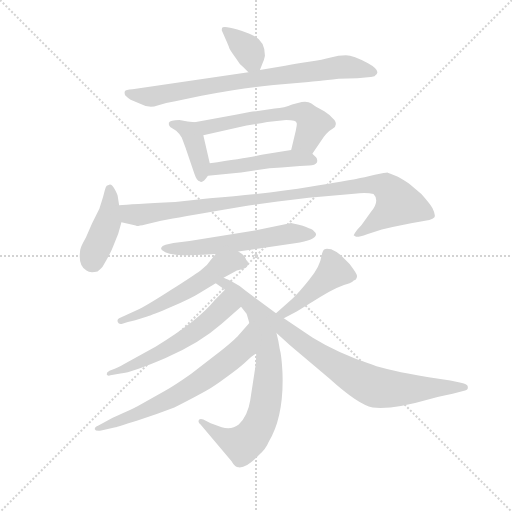
t = 0.00 s
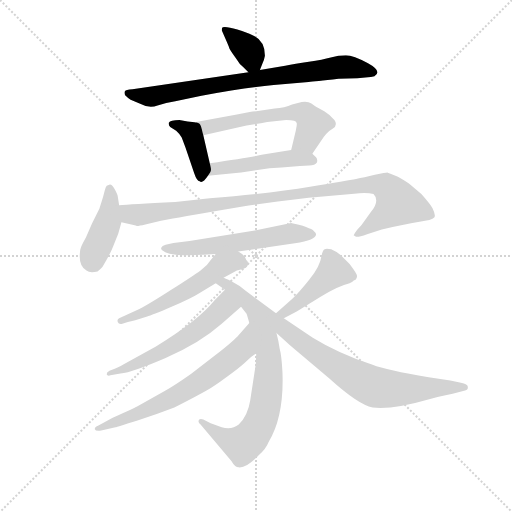
t = 2.06 s
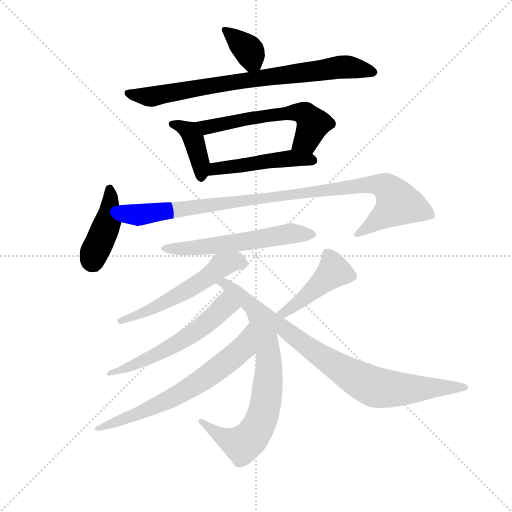
t = 4.12 s
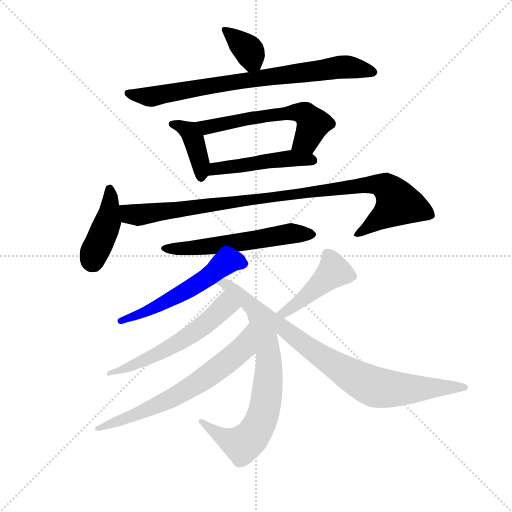
t = 6.18 s
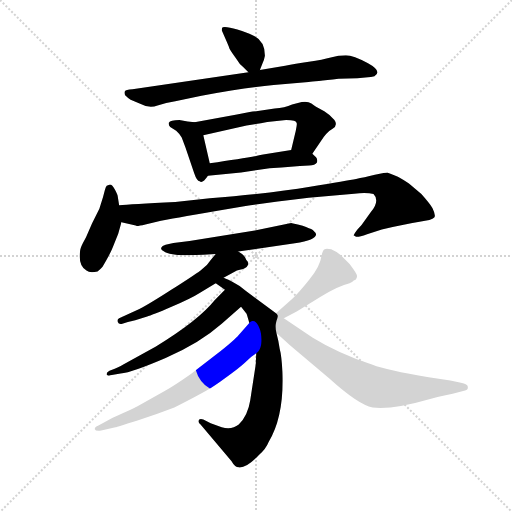
t = 8.24 s
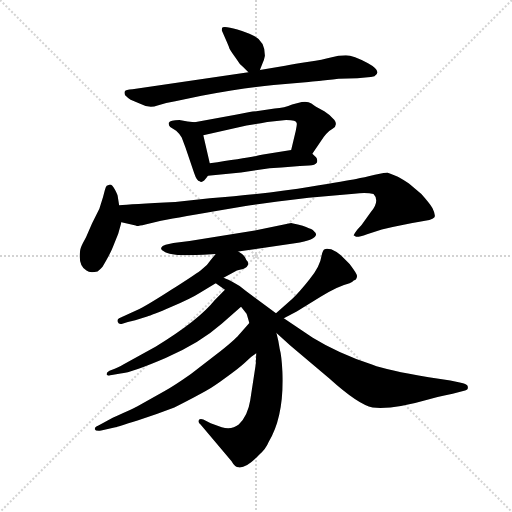
t = 10.30 s

The animated SVG that drew these frames (rendered in a browser with its animation timeline set to each time). Animation: 14 CSS @keyframes rules; one cycle of 10.30 s.

<svg version="1.1" viewBox="0 0 1024 1024" xmlns="http://www.w3.org/2000/svg">
  <g stroke="lightgray" stroke-dasharray="1,1" stroke-width="1" transform="scale(4, 4)">
    <line x1="0" y1="0" x2="256" y2="256"></line>
    <line x1="256" y1="0" x2="0" y2="256"></line>
    <line x1="128" y1="0" x2="128" y2="256"></line>
    <line x1="0" y1="128" x2="256" y2="128"></line>
  </g>
  <g transform="scale(0.92, -0.92) translate(60, -850)">
    <style type="text/css">
      
        @keyframes keyframes0 {
          from {
            stroke: blue;
            stroke-dashoffset: 361;
            stroke-width: 128;
          }
          54% {
            animation-timing-function: step-end;
            stroke: blue;
            stroke-dashoffset: 0;
            stroke-width: 128;
          }
          to {
            stroke: black;
            stroke-width: 1024;
          }
        }
        #make-me-a-hanzi-animation-0 {
          animation: keyframes0 0.5437825520833334s both;
          animation-delay: 0s;
          animation-timing-function: linear;
        }
      
        @keyframes keyframes1 {
          from {
            stroke: blue;
            stroke-dashoffset: 790;
            stroke-width: 128;
          }
          72% {
            animation-timing-function: step-end;
            stroke: blue;
            stroke-dashoffset: 0;
            stroke-width: 128;
          }
          to {
            stroke: black;
            stroke-width: 1024;
          }
        }
        #make-me-a-hanzi-animation-1 {
          animation: keyframes1 0.8929036458333334s both;
          animation-delay: 0.5437825520833334s;
          animation-timing-function: linear;
        }
      
        @keyframes keyframes2 {
          from {
            stroke: blue;
            stroke-dashoffset: 398;
            stroke-width: 128;
          }
          56% {
            animation-timing-function: step-end;
            stroke: blue;
            stroke-dashoffset: 0;
            stroke-width: 128;
          }
          to {
            stroke: black;
            stroke-width: 1024;
          }
        }
        #make-me-a-hanzi-animation-2 {
          animation: keyframes2 0.5738932291666666s both;
          animation-delay: 1.4366861979166667s;
          animation-timing-function: linear;
        }
      
        @keyframes keyframes3 {
          from {
            stroke: blue;
            stroke-dashoffset: 588;
            stroke-width: 128;
          }
          66% {
            animation-timing-function: step-end;
            stroke: blue;
            stroke-dashoffset: 0;
            stroke-width: 128;
          }
          to {
            stroke: black;
            stroke-width: 1024;
          }
        }
        #make-me-a-hanzi-animation-3 {
          animation: keyframes3 0.728515625s both;
          animation-delay: 2.0105794270833335s;
          animation-timing-function: linear;
        }
      
        @keyframes keyframes4 {
          from {
            stroke: blue;
            stroke-dashoffset: 484;
            stroke-width: 128;
          }
          61% {
            animation-timing-function: step-end;
            stroke: blue;
            stroke-dashoffset: 0;
            stroke-width: 128;
          }
          to {
            stroke: black;
            stroke-width: 1024;
          }
        }
        #make-me-a-hanzi-animation-4 {
          animation: keyframes4 0.6438802083333334s both;
          animation-delay: 2.7390950520833335s;
          animation-timing-function: linear;
        }
      
        @keyframes keyframes5 {
          from {
            stroke: blue;
            stroke-dashoffset: 418;
            stroke-width: 128;
          }
          58% {
            animation-timing-function: step-end;
            stroke: blue;
            stroke-dashoffset: 0;
            stroke-width: 128;
          }
          to {
            stroke: black;
            stroke-width: 1024;
          }
        }
        #make-me-a-hanzi-animation-5 {
          animation: keyframes5 0.5901692708333334s both;
          animation-delay: 3.382975260416667s;
          animation-timing-function: linear;
        }
      
        @keyframes keyframes6 {
          from {
            stroke: blue;
            stroke-dashoffset: 997;
            stroke-width: 128;
          }
          76% {
            animation-timing-function: step-end;
            stroke: blue;
            stroke-dashoffset: 0;
            stroke-width: 128;
          }
          to {
            stroke: black;
            stroke-width: 1024;
          }
        }
        #make-me-a-hanzi-animation-6 {
          animation: keyframes6 1.0613606770833333s both;
          animation-delay: 3.9731445312500004s;
          animation-timing-function: linear;
        }
      
        @keyframes keyframes7 {
          from {
            stroke: blue;
            stroke-dashoffset: 579;
            stroke-width: 128;
          }
          65% {
            animation-timing-function: step-end;
            stroke: blue;
            stroke-dashoffset: 0;
            stroke-width: 128;
          }
          to {
            stroke: black;
            stroke-width: 1024;
          }
        }
        #make-me-a-hanzi-animation-7 {
          animation: keyframes7 0.72119140625s both;
          animation-delay: 5.034505208333334s;
          animation-timing-function: linear;
        }
      
        @keyframes keyframes8 {
          from {
            stroke: blue;
            stroke-dashoffset: 556;
            stroke-width: 128;
          }
          64% {
            animation-timing-function: step-end;
            stroke: blue;
            stroke-dashoffset: 0;
            stroke-width: 128;
          }
          to {
            stroke: black;
            stroke-width: 1024;
          }
        }
        #make-me-a-hanzi-animation-8 {
          animation: keyframes8 0.7024739583333334s both;
          animation-delay: 5.755696614583334s;
          animation-timing-function: linear;
        }
      
        @keyframes keyframes9 {
          from {
            stroke: blue;
            stroke-dashoffset: 774;
            stroke-width: 128;
          }
          72% {
            animation-timing-function: step-end;
            stroke: blue;
            stroke-dashoffset: 0;
            stroke-width: 128;
          }
          to {
            stroke: black;
            stroke-width: 1024;
          }
        }
        #make-me-a-hanzi-animation-9 {
          animation: keyframes9 0.8798828125s both;
          animation-delay: 6.458170572916667s;
          animation-timing-function: linear;
        }
      
        @keyframes keyframes10 {
          from {
            stroke: blue;
            stroke-dashoffset: 577;
            stroke-width: 128;
          }
          65% {
            animation-timing-function: step-end;
            stroke: blue;
            stroke-dashoffset: 0;
            stroke-width: 128;
          }
          to {
            stroke: black;
            stroke-width: 1024;
          }
        }
        #make-me-a-hanzi-animation-10 {
          animation: keyframes10 0.7195638020833334s both;
          animation-delay: 7.338053385416667s;
          animation-timing-function: linear;
        }
      
        @keyframes keyframes11 {
          from {
            stroke: blue;
            stroke-dashoffset: 668;
            stroke-width: 128;
          }
          68% {
            animation-timing-function: step-end;
            stroke: blue;
            stroke-dashoffset: 0;
            stroke-width: 128;
          }
          to {
            stroke: black;
            stroke-width: 1024;
          }
        }
        #make-me-a-hanzi-animation-11 {
          animation: keyframes11 0.7936197916666666s both;
          animation-delay: 8.0576171875s;
          animation-timing-function: linear;
        }
      
        @keyframes keyframes12 {
          from {
            stroke: blue;
            stroke-dashoffset: 450;
            stroke-width: 128;
          }
          59% {
            animation-timing-function: step-end;
            stroke: blue;
            stroke-dashoffset: 0;
            stroke-width: 128;
          }
          to {
            stroke: black;
            stroke-width: 1024;
          }
        }
        #make-me-a-hanzi-animation-12 {
          animation: keyframes12 0.6162109375s both;
          animation-delay: 8.851236979166666s;
          animation-timing-function: linear;
        }
      
        @keyframes keyframes13 {
          from {
            stroke: blue;
            stroke-dashoffset: 718;
            stroke-width: 128;
          }
          70% {
            animation-timing-function: step-end;
            stroke: blue;
            stroke-dashoffset: 0;
            stroke-width: 128;
          }
          to {
            stroke: black;
            stroke-width: 1024;
          }
        }
        #make-me-a-hanzi-animation-13 {
          animation: keyframes13 0.8343098958333334s both;
          animation-delay: 9.467447916666666s;
          animation-timing-function: linear;
        }
      
    </style>
    
      <path d="M 454 722 Q 461 710 468 705 L 480 693 C 496 677 496 677 505 698 L 511 713 Q 514 719 516 729 Q 516 762 488 774 Q 478 779 456 786 Q 433 793 424 791 Q 422 789 422 784 Q 437 750 438 747 Q 438 744 454 722 Z" fill="lightgray"></path>
    
      <path d="M 480 693 L 228 656 Q 213 655 211.5 651.5 Q 210 648 212 643 Q 218 637 224 633 L 246 624 Q 264 614 282.5 620.5 Q 301 627 321 630 L 378 642 Q 480 660 535 665 L 611 672 Q 623 673 676 679 L 717 680 L 740 682 Q 746 682 754 684 Q 772 695 740 712.5 Q 708 730 692 730 Q 676 730 659 725 Q 642 720 611.5 716 Q 581 712 560 707 L 505 698 L 480 693 Z" fill="lightgray"></path>
    
      <path d="M 363 584 L 348 586 L 330 589 Q 310 589 307 583 Q 306 578 310 574 L 323 566 Q 332 558 335 551 L 343 530 L 362 474 Q 368 456 374 456 Q 380 450 392 468 C 400 479 400 479 396 495 L 382 556 C 376 582 376 582 363 584 Z" fill="lightgray"></path>
    
      <path d="M 619 516 L 636 541 Q 650 563 663 570 Q 675 578 667 589 Q 658 600 645 608 L 627 618 Q 624 620 617 625 Q 609 630 596 628 L 575 623 Q 559 616 537 614 L 497 608 Q 490 608 480 606 L 455 601 L 363 584 C 333 579 353 549 382 556 L 476 577 Q 501 581 521 585 L 562 589 Q 585 589 585 582 Q 586 581 583 566 L 573 524 C 566 495 602 491 619 516 Z" fill="lightgray"></path>
    
      <path d="M 552 486 Q 572 487 592 489 L 612 490 Q 625 491 629 497 Q 631 504 627 508 L 619 516 C 606 529 603 529 573 524 L 512 514 Q 486 508 396 495 C 366 491 362 465 392 468 L 464 475 L 526 484 L 552 486 Z" fill="lightgray"></path>
    
      <path d="M 172 446 Q 170 444 168 437 L 164 422 L 156 396 L 140 364 L 127 334 L 120 321 Q 114 309 114 303 Q 110 272 128 262 Q 135 256 152 260 Q 158 264 163 270 Q 180 299 185 312 L 197 342 L 204 367 L 199 404 L 196 423 Q 196 426 190 437.5 Q 184 449 179 449 L 172 446 Z" fill="lightgray"></path>
    
      <path d="M 204 367 L 235 360 L 236 359 Q 239 358 256 362 L 290 370 Q 308 374 413 392 L 474 402 Q 519 409 611 420 L 710 429 Q 738 432 752 428 Q 766 414 747 390 L 726 361 L 717 351 Q 708 339 709 338 Q 710 338 713 336 Q 716 333 738 341 L 770 351 Q 824 364 852 368 Q 879 371 884 377 Q 888 382 880 398 Q 872 410 856 428 L 829 451 Q 820 458 805 466 Q 784 474 782 475 Q 779 475 755 470 Q 731 464 714 461 Q 696 458 614 444 Q 532 430 396 419 L 321 411 Q 223 406 199 404 C 169 402 175 374 204 367 Z" fill="lightgray"></path>
    
      <path d="M 458 303 L 581 321 Q 627 328 627 340 Q 627 344 620 350 Q 614 353 598 359 Q 574 365 573 365 L 494 349 L 352 326 L 317 322 L 300 318 Q 292 316 290.5 311.5 Q 289 307 296 304 Q 311 292 382 296 L 409 298 L 458 303 Z" fill="lightgray"></path>
    
      <path d="M 426 246 L 455 262 L 470 266 Q 477 268 479 274 Q 480 279 478 282 Q 475 284 473 290 Q 470 296 458 303 C 433 320 428 321 409 298 L 399 286 Q 391 273 376 262 Q 361 251 314 221 Q 266 190 243 178 L 199 158 Q 194 156 196 150 Q 198 144 206 146 L 218 150 L 234 154 L 260 162 Q 269 164 313 183 Q 357 202 374 213 L 409 234 L 426 246 Z" fill="lightgray"></path>
    
      <path d="M 540 169 L 474 218 Q 460 230 444 238 Q 427 246 426 246 C 399 258 384 251 409 234 L 429 220 L 464 183 L 476 168 Q 478 162 482 148 L 497 82 L 496 58 L 484 -20 Q 479 -53 459 -73 Q 444 -85 422 -79 L 398 -70 L 382 -62 Q 376 -60 373 -62 Q 369 -68 376 -73 L 443 -152 Q 451 -166 459 -166 Q 476 -168 504 -138 Q 518 -126 524 -111 Q 558 -55 554 42 Q 552 78 548 92 Q 546 107 541 126 C 534 155 551 161 540 169 Z" fill="lightgray"></path>
    
      <path d="M 429 220 L 407 198 Q 372 154 279 97 L 209 58 Q 195 50 188 48 L 178 44 Q 171 40 172 36 Q 175 32 180 34 L 202 38 Q 228 41 300 72 Q 372 102 422 146 L 464 183 C 487 203 450 241 429 220 Z" fill="lightgray"></path>
    
      <path d="M 482 148 L 459 122 Q 450 111 412 81 L 355 37 Q 318 11 298 0 L 237 -34 Q 234 -36 185 -58 L 154 -75 Q 146 -78 146 -83 Q 148 -88 160 -86 L 172 -83 L 191 -79 Q 194 -78 239 -64 Q 283 -50 319 -36 Q 372 -9 389 1 Q 405 10 432 30 Q 459 49 474 63 Q 488 77 497 82 C 522 99 502 170 482 148 Z" fill="lightgray"></path>
    
      <path d="M 557 158 L 585 173 L 637 205 Q 678 229 700 234 Q 706 237 709 240 L 713 242 Q 718 248 715 254 Q 712 260 700 276 L 681 295 Q 670 304 660 308 Q 649 311 646 308 Q 642 307 639 294 Q 636 271 613 243 Q 590 214 575 200 L 540 169 C 518 149 531 144 557 158 Z" fill="lightgray"></path>
    
      <path d="M 541 126 L 571 99 L 656 27 Q 719 -30 750 -36 Q 794 -41 873 -18 Q 893 -13 906 -10 L 924 -6 L 951 1 Q 958 2 957 9 Q 957 15 942 18 L 919 23 L 872 30 Q 780 45 750 57 Q 675 82 620 116 L 557 158 C 532 175 496 166 541 126 Z" fill="lightgray"></path>
    
    
      <clipPath id="make-me-a-hanzi-clip-0">
        <path d="M 454 722 Q 461 710 468 705 L 480 693 C 496 677 496 677 505 698 L 511 713 Q 514 719 516 729 Q 516 762 488 774 Q 478 779 456 786 Q 433 793 424 791 Q 422 789 422 784 Q 437 750 438 747 Q 438 744 454 722 Z"></path>
      </clipPath>
      <path clip-path="url(#make-me-a-hanzi-clip-0)" d="M 430 785 L 482 738 L 484 703" fill="none" id="make-me-a-hanzi-animation-0" stroke-dasharray="233 466" stroke-linecap="round"></path>
    
      <clipPath id="make-me-a-hanzi-clip-1">
        <path d="M 480 693 L 228 656 Q 213 655 211.5 651.5 Q 210 648 212 643 Q 218 637 224 633 L 246 624 Q 264 614 282.5 620.5 Q 301 627 321 630 L 378 642 Q 480 660 535 665 L 611 672 Q 623 673 676 679 L 717 680 L 740 682 Q 746 682 754 684 Q 772 695 740 712.5 Q 708 730 692 730 Q 676 730 659 725 Q 642 720 611.5 716 Q 581 712 560 707 L 505 698 L 480 693 Z"></path>
      </clipPath>
      <path clip-path="url(#make-me-a-hanzi-clip-1)" d="M 217 648 L 266 640 L 688 705 L 745 695" fill="none" id="make-me-a-hanzi-animation-1" stroke-dasharray="662 1324" stroke-linecap="round"></path>
    
      <clipPath id="make-me-a-hanzi-clip-2">
        <path d="M 363 584 L 348 586 L 330 589 Q 310 589 307 583 Q 306 578 310 574 L 323 566 Q 332 558 335 551 L 343 530 L 362 474 Q 368 456 374 456 Q 380 450 392 468 C 400 479 400 479 396 495 L 382 556 C 376 582 376 582 363 584 Z"></path>
      </clipPath>
      <path clip-path="url(#make-me-a-hanzi-clip-2)" d="M 314 580 L 351 565 L 361 548 L 378 467" fill="none" id="make-me-a-hanzi-animation-2" stroke-dasharray="270 540" stroke-linecap="round"></path>
    
      <clipPath id="make-me-a-hanzi-clip-3">
        <path d="M 619 516 L 636 541 Q 650 563 663 570 Q 675 578 667 589 Q 658 600 645 608 L 627 618 Q 624 620 617 625 Q 609 630 596 628 L 575 623 Q 559 616 537 614 L 497 608 Q 490 608 480 606 L 455 601 L 363 584 C 333 579 353 549 382 556 L 476 577 Q 501 581 521 585 L 562 589 Q 585 589 585 582 Q 586 581 583 566 L 573 524 C 566 495 602 491 619 516 Z"></path>
      </clipPath>
      <path clip-path="url(#make-me-a-hanzi-clip-3)" d="M 371 583 L 389 574 L 519 599 L 585 606 L 603 602 L 621 580 L 606 546 L 582 529" fill="none" id="make-me-a-hanzi-animation-3" stroke-dasharray="460 920" stroke-linecap="round"></path>
    
      <clipPath id="make-me-a-hanzi-clip-4">
        <path d="M 552 486 Q 572 487 592 489 L 612 490 Q 625 491 629 497 Q 631 504 627 508 L 619 516 C 606 529 603 529 573 524 L 512 514 Q 486 508 396 495 C 366 491 362 465 392 468 L 464 475 L 526 484 L 552 486 Z"></path>
      </clipPath>
      <path clip-path="url(#make-me-a-hanzi-clip-4)" d="M 399 474 L 409 485 L 568 506 L 621 501" fill="none" id="make-me-a-hanzi-animation-4" stroke-dasharray="356 712" stroke-linecap="round"></path>
    
      <clipPath id="make-me-a-hanzi-clip-5">
        <path d="M 172 446 Q 170 444 168 437 L 164 422 L 156 396 L 140 364 L 127 334 L 120 321 Q 114 309 114 303 Q 110 272 128 262 Q 135 256 152 260 Q 158 264 163 270 Q 180 299 185 312 L 197 342 L 204 367 L 199 404 L 196 423 Q 196 426 190 437.5 Q 184 449 179 449 L 172 446 Z"></path>
      </clipPath>
      <path clip-path="url(#make-me-a-hanzi-clip-5)" d="M 179 438 L 174 367 L 142 282" fill="none" id="make-me-a-hanzi-animation-5" stroke-dasharray="290 580" stroke-linecap="round"></path>
    
      <clipPath id="make-me-a-hanzi-clip-6">
        <path d="M 204 367 L 235 360 L 236 359 Q 239 358 256 362 L 290 370 Q 308 374 413 392 L 474 402 Q 519 409 611 420 L 710 429 Q 738 432 752 428 Q 766 414 747 390 L 726 361 L 717 351 Q 708 339 709 338 Q 710 338 713 336 Q 716 333 738 341 L 770 351 Q 824 364 852 368 Q 879 371 884 377 Q 888 382 880 398 Q 872 410 856 428 L 829 451 Q 820 458 805 466 Q 784 474 782 475 Q 779 475 755 470 Q 731 464 714 461 Q 696 458 614 444 Q 532 430 396 419 L 321 411 Q 223 406 199 404 C 169 402 175 374 204 367 Z"></path>
      </clipPath>
      <path clip-path="url(#make-me-a-hanzi-clip-6)" d="M 203 398 L 223 385 L 245 383 L 723 447 L 769 448 L 778 443 L 805 408 L 727 345 L 715 343" fill="none" id="make-me-a-hanzi-animation-6" stroke-dasharray="869 1738" stroke-linecap="round"></path>
    
      <clipPath id="make-me-a-hanzi-clip-7">
        <path d="M 458 303 L 581 321 Q 627 328 627 340 Q 627 344 620 350 Q 614 353 598 359 Q 574 365 573 365 L 494 349 L 352 326 L 317 322 L 300 318 Q 292 316 290.5 311.5 Q 289 307 296 304 Q 311 292 382 296 L 409 298 L 458 303 Z"></path>
      </clipPath>
      <path clip-path="url(#make-me-a-hanzi-clip-7)" d="M 298 311 L 370 310 L 570 342 L 618 341" fill="none" id="make-me-a-hanzi-animation-7" stroke-dasharray="451 902" stroke-linecap="round"></path>
    
      <clipPath id="make-me-a-hanzi-clip-8">
        <path d="M 426 246 L 455 262 L 470 266 Q 477 268 479 274 Q 480 279 478 282 Q 475 284 473 290 Q 470 296 458 303 C 433 320 428 321 409 298 L 399 286 Q 391 273 376 262 Q 361 251 314 221 Q 266 190 243 178 L 199 158 Q 194 156 196 150 Q 198 144 206 146 L 218 150 L 234 154 L 260 162 Q 269 164 313 183 Q 357 202 374 213 L 409 234 L 426 246 Z"></path>
      </clipPath>
      <path clip-path="url(#make-me-a-hanzi-clip-8)" d="M 468 276 L 453 282 L 422 273 L 381 240 L 298 191 L 203 152" fill="none" id="make-me-a-hanzi-animation-8" stroke-dasharray="428 856" stroke-linecap="round"></path>
    
      <clipPath id="make-me-a-hanzi-clip-9">
        <path d="M 540 169 L 474 218 Q 460 230 444 238 Q 427 246 426 246 C 399 258 384 251 409 234 L 429 220 L 464 183 L 476 168 Q 478 162 482 148 L 497 82 L 496 58 L 484 -20 Q 479 -53 459 -73 Q 444 -85 422 -79 L 398 -70 L 382 -62 Q 376 -60 373 -62 Q 369 -68 376 -73 L 443 -152 Q 451 -166 459 -166 Q 476 -168 504 -138 Q 518 -126 524 -111 Q 558 -55 554 42 Q 552 78 548 92 Q 546 107 541 126 C 534 155 551 161 540 169 Z"></path>
      </clipPath>
      <path clip-path="url(#make-me-a-hanzi-clip-9)" d="M 416 233 L 433 232 L 443 224 L 490 182 L 511 154 L 524 74 L 521 -2 L 506 -68 L 488 -99 L 467 -116 L 424 -100 L 378 -67" fill="none" id="make-me-a-hanzi-animation-9" stroke-dasharray="646 1292" stroke-linecap="round"></path>
    
      <clipPath id="make-me-a-hanzi-clip-10">
        <path d="M 429 220 L 407 198 Q 372 154 279 97 L 209 58 Q 195 50 188 48 L 178 44 Q 171 40 172 36 Q 175 32 180 34 L 202 38 Q 228 41 300 72 Q 372 102 422 146 L 464 183 C 487 203 450 241 429 220 Z"></path>
      </clipPath>
      <path clip-path="url(#make-me-a-hanzi-clip-10)" d="M 455 183 L 428 185 L 368 131 L 301 90 L 251 64 L 177 39" fill="none" id="make-me-a-hanzi-animation-10" stroke-dasharray="449 898" stroke-linecap="round"></path>
    
      <clipPath id="make-me-a-hanzi-clip-11">
        <path d="M 482 148 L 459 122 Q 450 111 412 81 L 355 37 Q 318 11 298 0 L 237 -34 Q 234 -36 185 -58 L 154 -75 Q 146 -78 146 -83 Q 148 -88 160 -86 L 172 -83 L 191 -79 Q 194 -78 239 -64 Q 283 -50 319 -36 Q 372 -9 389 1 Q 405 10 432 30 Q 459 49 474 63 Q 488 77 497 82 C 522 99 502 170 482 148 Z"></path>
      </clipPath>
      <path clip-path="url(#make-me-a-hanzi-clip-11)" d="M 481 141 L 463 88 L 380 24 L 306 -20 L 153 -82" fill="none" id="make-me-a-hanzi-animation-11" stroke-dasharray="540 1080" stroke-linecap="round"></path>
    
      <clipPath id="make-me-a-hanzi-clip-12">
        <path d="M 557 158 L 585 173 L 637 205 Q 678 229 700 234 Q 706 237 709 240 L 713 242 Q 718 248 715 254 Q 712 260 700 276 L 681 295 Q 670 304 660 308 Q 649 311 646 308 Q 642 307 639 294 Q 636 271 613 243 Q 590 214 575 200 L 540 169 C 518 149 531 144 557 158 Z"></path>
      </clipPath>
      <path clip-path="url(#make-me-a-hanzi-clip-12)" d="M 707 249 L 665 260 L 585 188 L 559 170 L 548 172" fill="none" id="make-me-a-hanzi-animation-12" stroke-dasharray="322 644" stroke-linecap="round"></path>
    
      <clipPath id="make-me-a-hanzi-clip-13">
        <path d="M 541 126 L 571 99 L 656 27 Q 719 -30 750 -36 Q 794 -41 873 -18 Q 893 -13 906 -10 L 924 -6 L 951 1 Q 958 2 957 9 Q 957 15 942 18 L 919 23 L 872 30 Q 780 45 750 57 Q 675 82 620 116 L 557 158 C 532 175 496 166 541 126 Z"></path>
      </clipPath>
      <path clip-path="url(#make-me-a-hanzi-clip-13)" d="M 541 162 L 559 134 L 603 100 L 701 35 L 748 11 L 791 4 L 950 8" fill="none" id="make-me-a-hanzi-animation-13" stroke-dasharray="590 1180" stroke-linecap="round"></path>
    
  </g>
</svg>
